Run: headless pygame with SDL's dummy video driver; simulated clock (each Clock.tick advances the game by its frame time, no real sleeping); random seed 0; keys injected as events and as key.get_pressed() state; no mouse input.
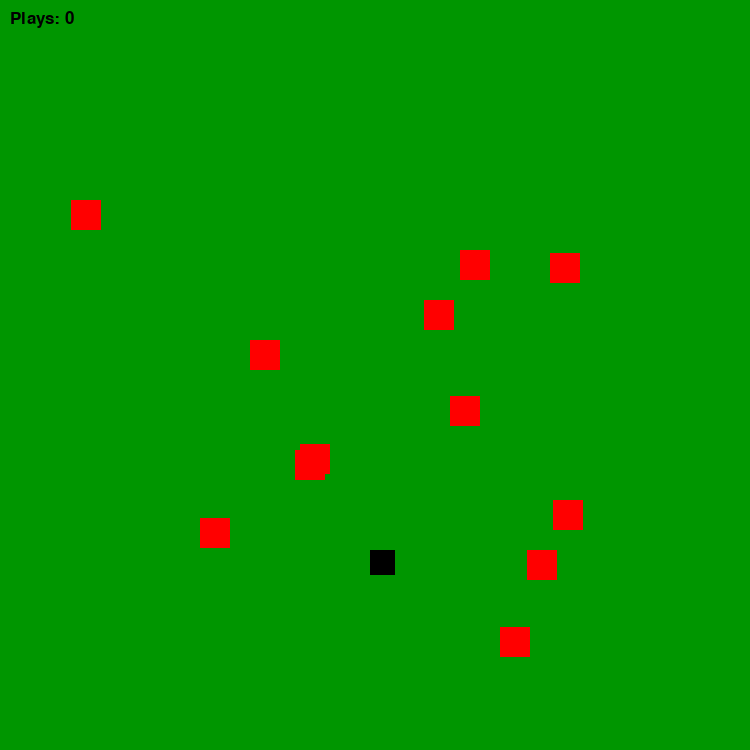
Frame 1 of 4 · flips 1–60 · no input
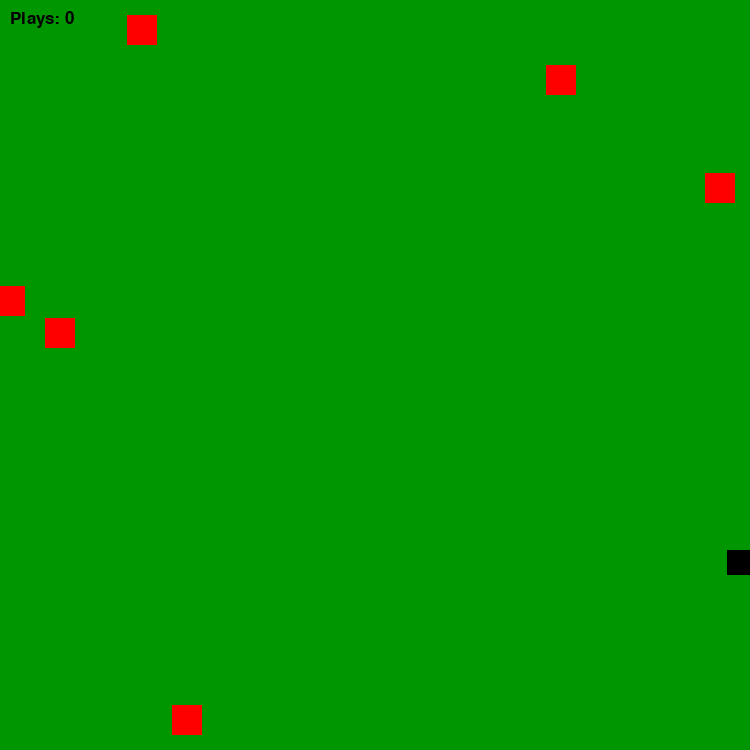
Frame 2 of 4 · flips 61–180 · tapped SPACE, RETURN · held RIGHT (→), D
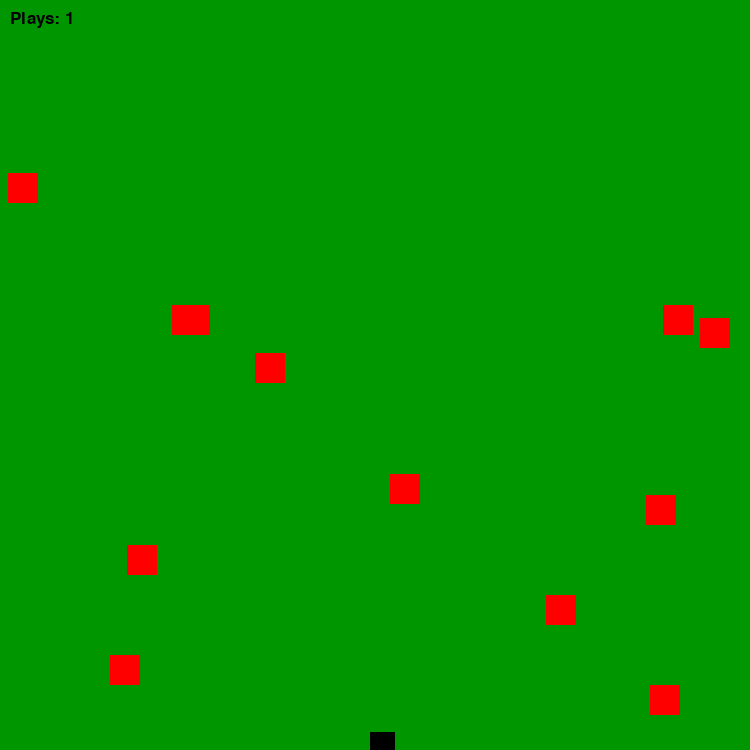
Frame 3 of 4 · flips 181–300 · held DOWN (↓), S
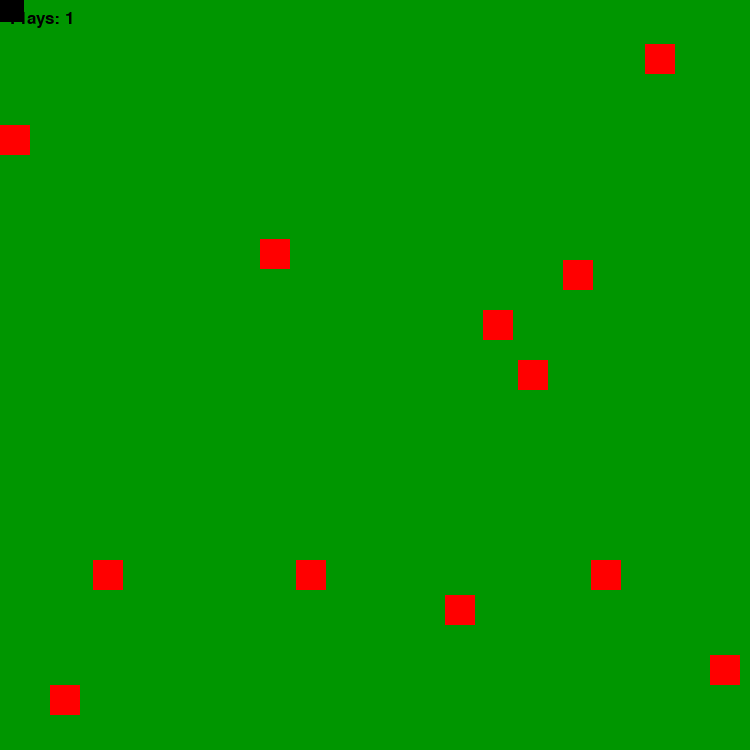
Frame 4 of 4 · flips 301–420 · held LEFT (←), A, UP (↑), W

The pygame program that drew these frames:

import pygame
import random


class Colors:
    GREEN = (0, 150, 0)
    BLACK = (0, 0, 0)
    RED = (255, 0, 0)


class Game:
    def __init__(self):
        pygame.font.init()

        self.WIDTH, self.HEIGHT = 750, 750
        self.FPS = 60
        self.player_speed = 7
        self.enemy_speed = 5

        self.triesFont = pygame.font.SysFont("Courier", 26)

        self.WIN = pygame.display.set_mode((self.WIDTH, self.HEIGHT))
        pygame.display.set_caption("Meteorites")

        self.localP = pygame.rect.Rect(((self.WIDTH//2) - 10//2, self.HEIGHT-200), (25,25))

        self.enemy_list = []

        self.main()

    def main(self):
        run = True
        plays = 0
        clock = pygame.time.Clock()
        self.gen_enemies(3, 3, 3, 3)

        while run:
            clock.tick(self.FPS)

            for event in pygame.event.get():

                if event.type == pygame.QUIT:
                    run = False

            keys_pressed = pygame.key.get_pressed()

            self.player_movement(keys_pressed)
            self.enemy_movement()

            if self.enemy_collision():
                plays += 1
                self.reset()

            self.draw_window(plays)

    def reset(self): # reset localp and enemies position
        p = 0
        c=0
        for a, i in self.enemy_list:
            if i == "top":
                a.y = -50 * p
                p+=1
            elif i == 'bottom':
                a.y = self.HEIGHT + 50 * p
                c += 1
            if i == "left":
                a.x = (random.randint(30, self.HEIGHT-30))
            elif i == 'right':
                a.x = (random.randint(30, self.HEIGHT-30))
        self.localP.x = self.WIDTH//2 - 10/2
        self.localP.y = self.HEIGHT-200

    def draw_window(self, plays):
        self.WIN.fill(Colors.GREEN)

        pygame.draw.rect(self.WIN, Colors.BLACK, self.localP)

        for i,a in self.enemy_list:
            pygame.draw.rect(self.WIN, Colors.RED, i)

        tries_text = self.triesFont.render(f"Plays: {plays}", True, Colors.BLACK)
        self.WIN.blit(tries_text, (10,10))

        pygame.display.update()

    def player_movement(self, keys_pressed):
        if keys_pressed[pygame.K_w] and self.localP.y >= 0:
            self.localP.y -= self.player_speed
        if keys_pressed[pygame.K_s] and self.localP.y <= self.HEIGHT - self.localP.height:
            self.localP.y += self.player_speed
        if keys_pressed[pygame.K_a] and self.localP.x >= 0:
            self.localP.x -= self.player_speed
        if keys_pressed[pygame.K_d] and self.localP.x <= self.WIDTH - self.localP.width:
            self.localP.x += self.player_speed

    def enemy_movement(self):

        for i, a in self.enemy_list:
            if a == 'top':
                i.y += self.enemy_speed
                if i.y > self.HEIGHT + i.height:
                    i.y = -50
                    i.x = random.randint(30, self.WIDTH-30)
            elif a == 'bottom':
                i.y -= self.enemy_speed
                if i.y < - 50:
                    i.y = self.HEIGHT + 50
                    i.x = random.randint(30, self.WIDTH - 30)
            elif a == 'left':
                i.x += self.enemy_speed
                if i.x > self.WIDTH + 50:
                    i.x = -50
                    i.y = random.randint(30, self.HEIGHT - 30)
            elif a == 'right':
                i.x -= self.enemy_speed
                if i.x < - 50:
                    i.x = self.WIDTH + 50
                    i.y = random.randint(30, self.HEIGHT - 30)

    def enemy_collision(self) -> bool:
        for i, a in self.enemy_list:
            if self.localP.colliderect(i):
                return True
        return False

    def gen_enemies(self, top, bottom, left, right):
        for i in range(top):
            self.enemy_list.append([pygame.rect.Rect((random.randint(30, self.WIDTH-30), -50 * i), (30, 30)), 'top'])
        for i in range(bottom):
            self.enemy_list.append([pygame.rect.Rect((random.randint(30, self.WIDTH - 30), self.HEIGHT + 50 * i), (30, 30)), 'bottom'])
        for i in range(left):
            self.enemy_list.append([pygame.rect.Rect((-50 * i, (random.randint(30, self.HEIGHT-30))), (30, 30)), 'left'])
        for i in range(right):
            self.enemy_list.append([pygame.rect.Rect((self.WIDTH + 50*i, (random.randint(30, self.HEIGHT-30))), (30, 30)), 'right'])

game = Game()
